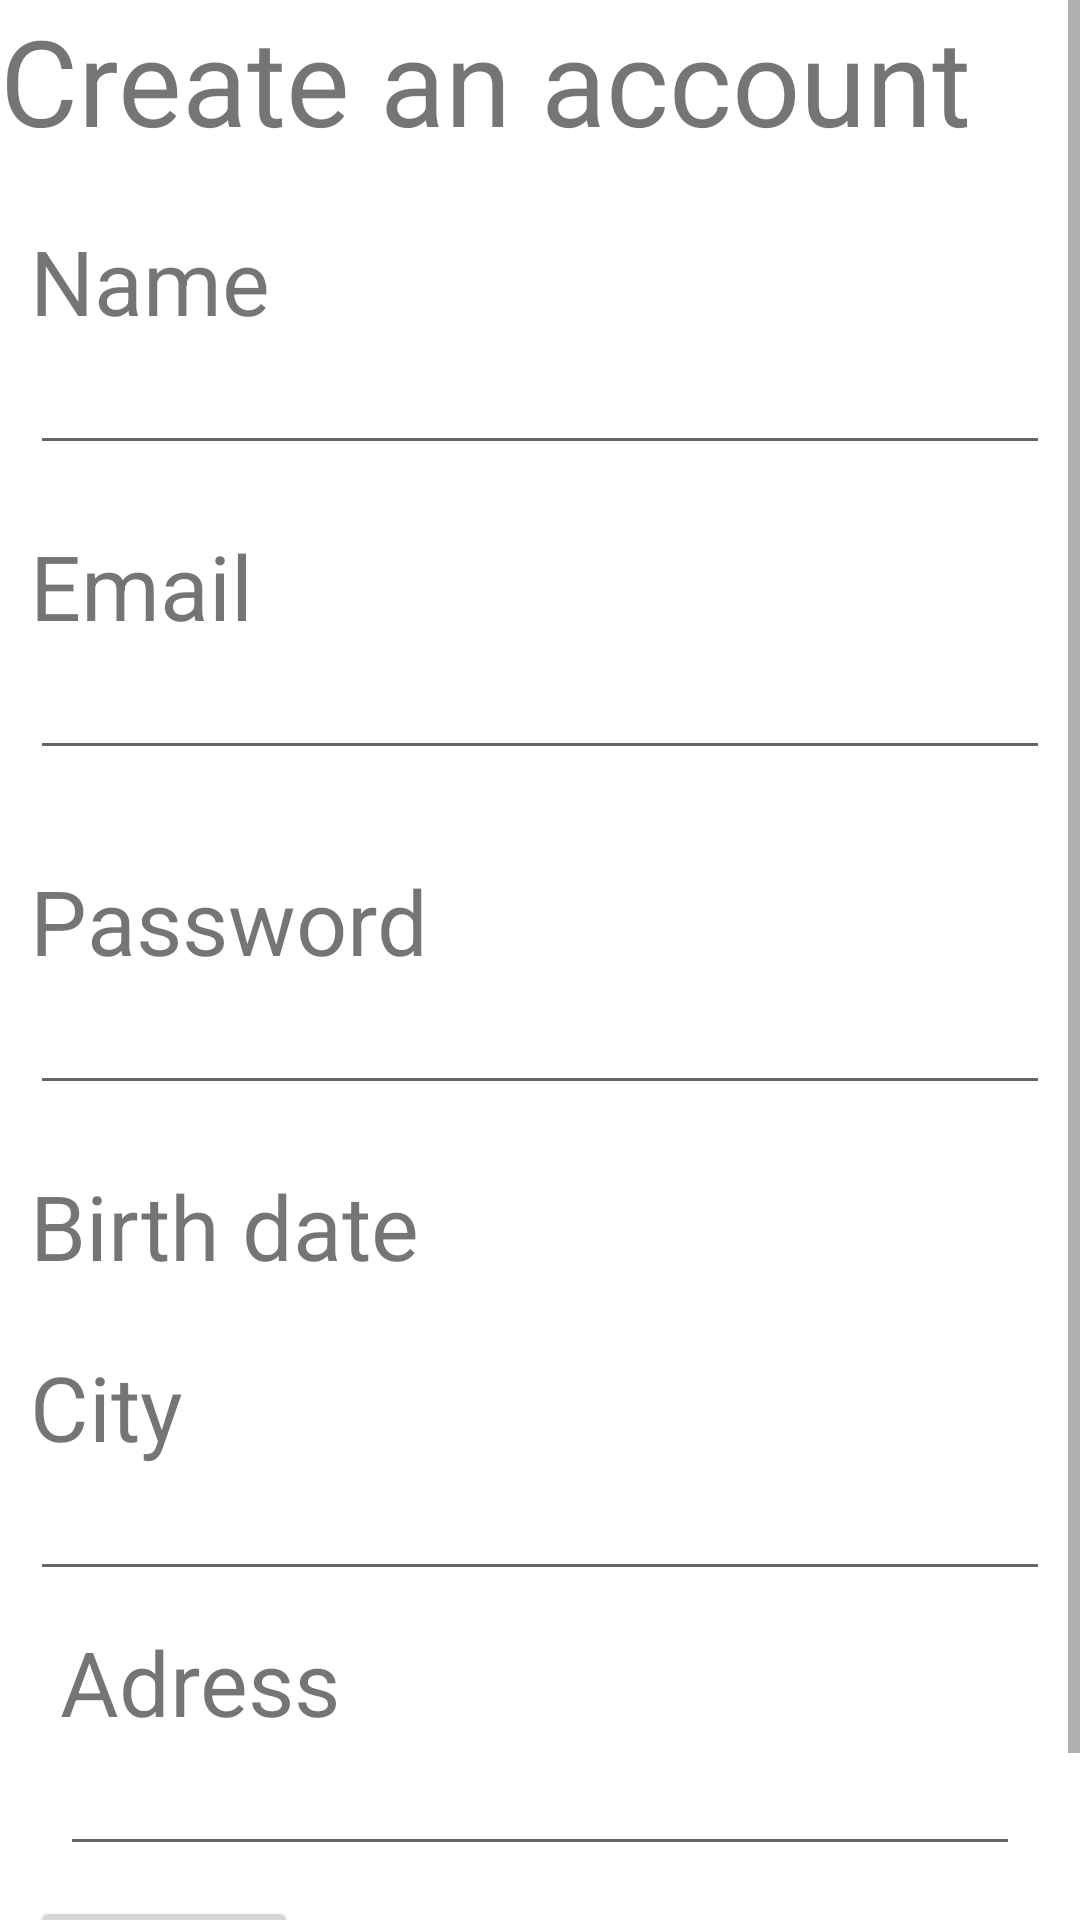

Reconstruct the res/layout file that produces this screen, plus the resources it refers to.
<!-- AndroidManifest.xml: application theme Theme.ProjectAtestat -->
<!-- res/layout/activity_doctorsignin.xml -->
<?xml version="1.0" encoding="utf-8"?>
<ScrollView xmlns:android="http://schemas.android.com/apk/res/android"
    android:layout_width="match_parent"
    android:layout_height="match_parent"
    android:fillViewport="true">

    <LinearLayout xmlns:android="http://schemas.android.com/apk/res/android"
        android:layout_width="match_parent"
        android:layout_height="match_parent"
        android:layout_gravity="center_horizontal"
        android:orientation="vertical">

        <TextView
            android:layout_width="match_parent"
            android:layout_height="wrap_content"
            android:layout_marginBottom="10dp"
            android:text="Create an account"
            android:textSize="40sp" />

        <LinearLayout
            android:layout_width="match_parent"
            android:layout_height="wrap_content"
            android:orientation="vertical"
            android:padding="10dp">

            <TextView
                android:layout_width="wrap_content"
                android:layout_height="wrap_content"
                android:text="Name"
                android:textSize="30sp" />

            <EditText
                android:layout_width="match_parent"
                android:layout_height="wrap_content"
                android:inputType="textPersonName" />

        </LinearLayout>


        <LinearLayout
            android:layout_width="match_parent"
            android:layout_height="wrap_content"
            android:layout_marginBottom="10dp"
            android:orientation="vertical"
            android:padding="10dp">

            <TextView
                android:layout_width="match_parent"
                android:layout_height="wrap_content"
                android:text="Email"
                android:textSize="30sp" />

            <EditText
                android:layout_width="match_parent"
                android:layout_height="wrap_content"
                android:inputType="textEmailAddress" />
            >
        </LinearLayout>

        <LinearLayout
            android:layout_width="match_parent"
            android:layout_height="wrap_content"
            android:orientation="vertical"
            android:padding="10dp">

            <TextView
                android:layout_width="wrap_content"
                android:layout_height="wrap_content"
                android:text="Password"
                android:textSize="30sp" />

            <EditText
                android:layout_width="match_parent"
                android:layout_height="wrap_content"
                android:inputType="textPassword" />
        </LinearLayout>

        <LinearLayout
            android:layout_width="match_parent"
            android:layout_height="wrap_content"
            android:orientation="vertical"
            android:padding="10dp">

            <TextView
                android:layout_width="wrap_content"
                android:layout_height="wrap_content"
                android:text="Birth date"
                android:textSize="30sp" />


        </LinearLayout>

        <LinearLayout
            android:layout_width="match_parent"
            android:layout_height="wrap_content"
            android:orientation="vertical"
            android:padding="10dp">

            <TextView
                android:layout_width="wrap_content"
                android:layout_height="wrap_content"
                android:text="City"
                android:textSize="30sp" />

            <EditText
                android:layout_width="match_parent"
                android:layout_height="wrap_content"
                android:inputType="textPassword" />

            <LinearLayout
                android:layout_width="match_parent"
                android:layout_height="wrap_content"
                android:orientation="vertical"
                android:padding="10dp">

                <TextView
                    android:layout_width="wrap_content"
                    android:layout_height="wrap_content"
                    android:text="Adress"
                    android:textSize="30sp" />

                <EditText
                    android:layout_width="match_parent"
                    android:layout_height="wrap_content"
                    android:inputType="text" />

            </LinearLayout>

            <Button
                android:layout_width="wrap_content"
                android:layout_height="wrap_content"
                android:gravity="center_horizontal"
                android:padding="20dp"
                android:text="Sign in"
                android:onClick="goToDoctorFeedActivity"/>

        </LinearLayout>


    </LinearLayout>
</ScrollView>
<!-- resources referenced by this layout -->
<resources>
  <style name="Theme.ProjectAtestat" parent="Theme.MaterialComponents.DayNight.DarkActionBar">
          
          <item name="colorPrimary">@color/purple_500</item>
          <item name="colorPrimaryVariant">@color/purple_700</item>
          <item name="colorOnPrimary">@color/white</item>
          
          <item name="colorSecondary">@color/teal_200</item>
          <item name="colorSecondaryVariant">@color/teal_700</item>
          <item name="colorOnSecondary">@color/black</item>
          
          <item name="android:statusBarColor" tools:targetApi="l">?attr/colorPrimaryVariant</item>
          
      </style>
  <!-- not gathered from this repository: default colours our renderer supplied (Android Studio template values) -->
  <color name="purple_500">#FF6200EE</color>
  <color name="purple_700">#FF3700B3</color>
  <color name="teal_200">#FF03DAC5</color>
  <color name="teal_700">#FF018786</color>
  <color name="black">#FF000000</color>
  <color name="white">#FFFFFFFF</color>
</resources>
